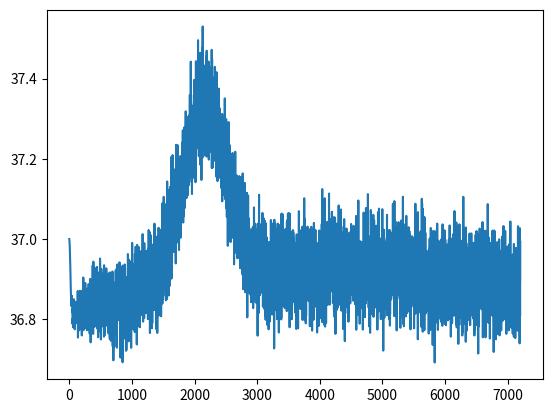

Write the Python code that produced this figure.
import numpy as np
import matplotlib.pyplot as plt 

'''
var1: we first need to create an array that stores the values of CT over time.
CT stands for core body temperature.

var2: we then need to create an array t that has the same amount of indices as 
CT. 

var3: we need to create an array for variance too. It will have the same number of 
indices as CT and t arrays. 

GIVENS: 
current observation of HRt (heart rate). We will simulate heart rate using 
a Gaussian method. 
Previous CT estimate (previous value in our array. nous commencons par zero)
Previous variance (previous value in the variance array. we also commencons par zero)


t will be in minutes. We will apply the 6 equations below iteratively 
for every value of t to estimate CT and the corresponding variance. 

1. We start with a CT_0 value and the initial variance v_0. 

2. We compute our first CT estimate from our base case that was established in 1
and the other brain rot that I have generated in this long comment thus far, like so: 
CT_new = a1 * CT_prev + a0. 

**note: in practice, with variance not involved, CT should not change from time stamp to 
time stamp. This is why the authors say that a1 = 1 and a0 = 0. This brings CT_new = CT_prev. 

3. Computer preliminitary estimate of the variance of the CT estimate computed previously. This 
is how we anticipate the CT to change over time. Like so: 
vt_new = a1**2 + vt_prev + gamma**2
plugging in a1 = 0, we get the following: 
vt_new = vt_prev + 0.000484 

**please note that gamma = 0.022. Because of this, the variance is changing over time. 

4. We calculate the parameter that determines how much confidence the filter has in its predictions. 
c_t = 2*b2*CT_new + b1 = 2 * -4.5714 * CT1 + 384.4286
c_t = -9.1428 * CT_new  + 384.4286 

5. Kalman gain computation....what is Kalman gain? Indicates how much weight should be given to 
new measurements vs the predicted state estimate. Balances uncertain in prediction with uncertainty in measurements. 
High Kalman gain: filter trust measurement more than prediction 
Low Kalman gain: filter trust prediction more than measurement 
In oour case, the measurement is Noah's data (gotten from his apple watch sensor) and the prediction is whatever the 
filter decides the value actually should be at that point in time. Like so: 

k_t = (v_t * c_t) / (c_t**2 * v_t) + 18.88**2

6. computer final estimate of CT using everything that we have so far: 

CT_final = CT_new + k_t(heart_rate - (b2 * CT_new**2 + b1 * CT_new + b0))

CT_final = CT_new + k_t(heart_rate - (-4.5714 * CT_new**2 + 384.4286 * CT_new - 7887.1))

7. compute final varine of final CT estimate (vt): 

v_t = (1 - k_t*c_t)v_t

**please note that the sigma is the SD for binned heart_rate (it is 18.88 plus/minus 3.78 bpm). 

'''




def simulate_heart_rate(): 

    num_samples = 1440  # Number of data points to generate
    mean_hr = 70        # Average heart rate
    std_dev = 5         # Standard deviation of heart rate

    # Generate random heart rate data
    heart_rate = np.random.normal(mean_hr, std_dev, num_samples)

    return heart_rate
    # Plotting the data
    #plt.plot(heart_rate)
    #plt.title('Simulated Heart Rate Data (BPM)')
    #plt.xlabel('Time')
    #plt.ylabel('Heart Rate (BPM)')
    #plt.show()

def simulate_heart_rate_detailed(): 

    # Parameters
    num_samples = 1440 * 5        # Number of data points to generate
    mean_hr = 70              # Average heart rate
    std_dev = 3               # Standard deviation of heart rate
    time = np.linspace(0, 10, num_samples)  # Simulated time in hours

    # Base heart rate with random noise
    base_hr = np.random.normal(mean_hr, std_dev, num_samples)

    # Add a periodic component to simulate circadian rhythm
    circadian_rhythm = 5 * np.sin(2 * np.pi * time / 24)

    # Add an exercise effect: A peak in heart rate at 3-4 hours
    exercise_effect = np.exp(-(time - 3)**2 / (2 * 0.5**2)) * 20

    # Total heart rate
    heart_rate = base_hr + circadian_rhythm + exercise_effect

    return heart_rate

#array for preliminary estimates of CT
CT_hat = [] 

#array for final estimates of CT
CT_finalboss = [] 

#array for time (in minutes)
time = [] 

#array for variance of preliminary estimate 
v_t = [] 

#array for extended KF mapping function variance coefficient 
c_t = [] 

#array for the variance of the final boss estimate
v_t_finalboss = [] 

#array for kalman gain over time 
k_t = []

#array for heart rate 
heart_rate = simulate_heart_rate_detailed() 

'''instantiate the first iteration of this shit:''' 

CT_hat.append(37) # first value of CT_hat (there is no previous)

v_t.append(0.000484) # first value for variance (since there is no previous)

# equation for calculating c_t for the first iteration 
c_t_firstit = (-9.1428 * CT_hat[0]) + 384.4286
c_t.append(c_t_firstit) #appending the result of the firstit calculation to c_t 

#computing kalman gain for the first iteration 
k_t_firstit = (v_t[0] * c_t[0])/((c_t[0]**2 * v_t[0]) + 18.88**2)
k_t.append(k_t_firstit)

#compute final boss bc I am based and red pilled 
CT_finalboss_firsit = CT_hat[0] + k_t[0]*(heart_rate[0] - (-4.5714 * CT_hat[0]**2 + 384.4286 * CT_hat[0] - 7887.1))
CT_finalboss.append(CT_finalboss_firsit)

#compute vt of the ifnal boss 
v_t_finalboss.append((1- k_t[0]*c_t[0])*v_t[0]) 

'''keep going'''

for i in range(1, 1440*5): 
    CT_hat.append(CT_finalboss[i-1])

    v_t.append(v_t[i-1] + 0.000484) 

    c_t_it = (-9.1428 * CT_hat[i]) + 384.4286
    c_t.append(c_t_it) 

    #computing kalman gain for the first iteration 
    k_t_it = (v_t[i] * c_t[i])/((c_t[i]**2 * v_t[i]) + 18.88**2)
    k_t.append(k_t_it)

    CT_finalboss_it = CT_hat[i] + k_t[i]*(heart_rate[i] - (-4.5714 * CT_hat[i]**2 + 384.4286 * CT_hat[i] - 7887.1))
    CT_finalboss.append(CT_finalboss_it)

    v_t_finalboss.append(1 - k_t[i]*c_t[i]*v_t[i])



iterations = np.arange(0, 1440 * 5)

plt.plot(iterations, CT_finalboss)
plt.show()